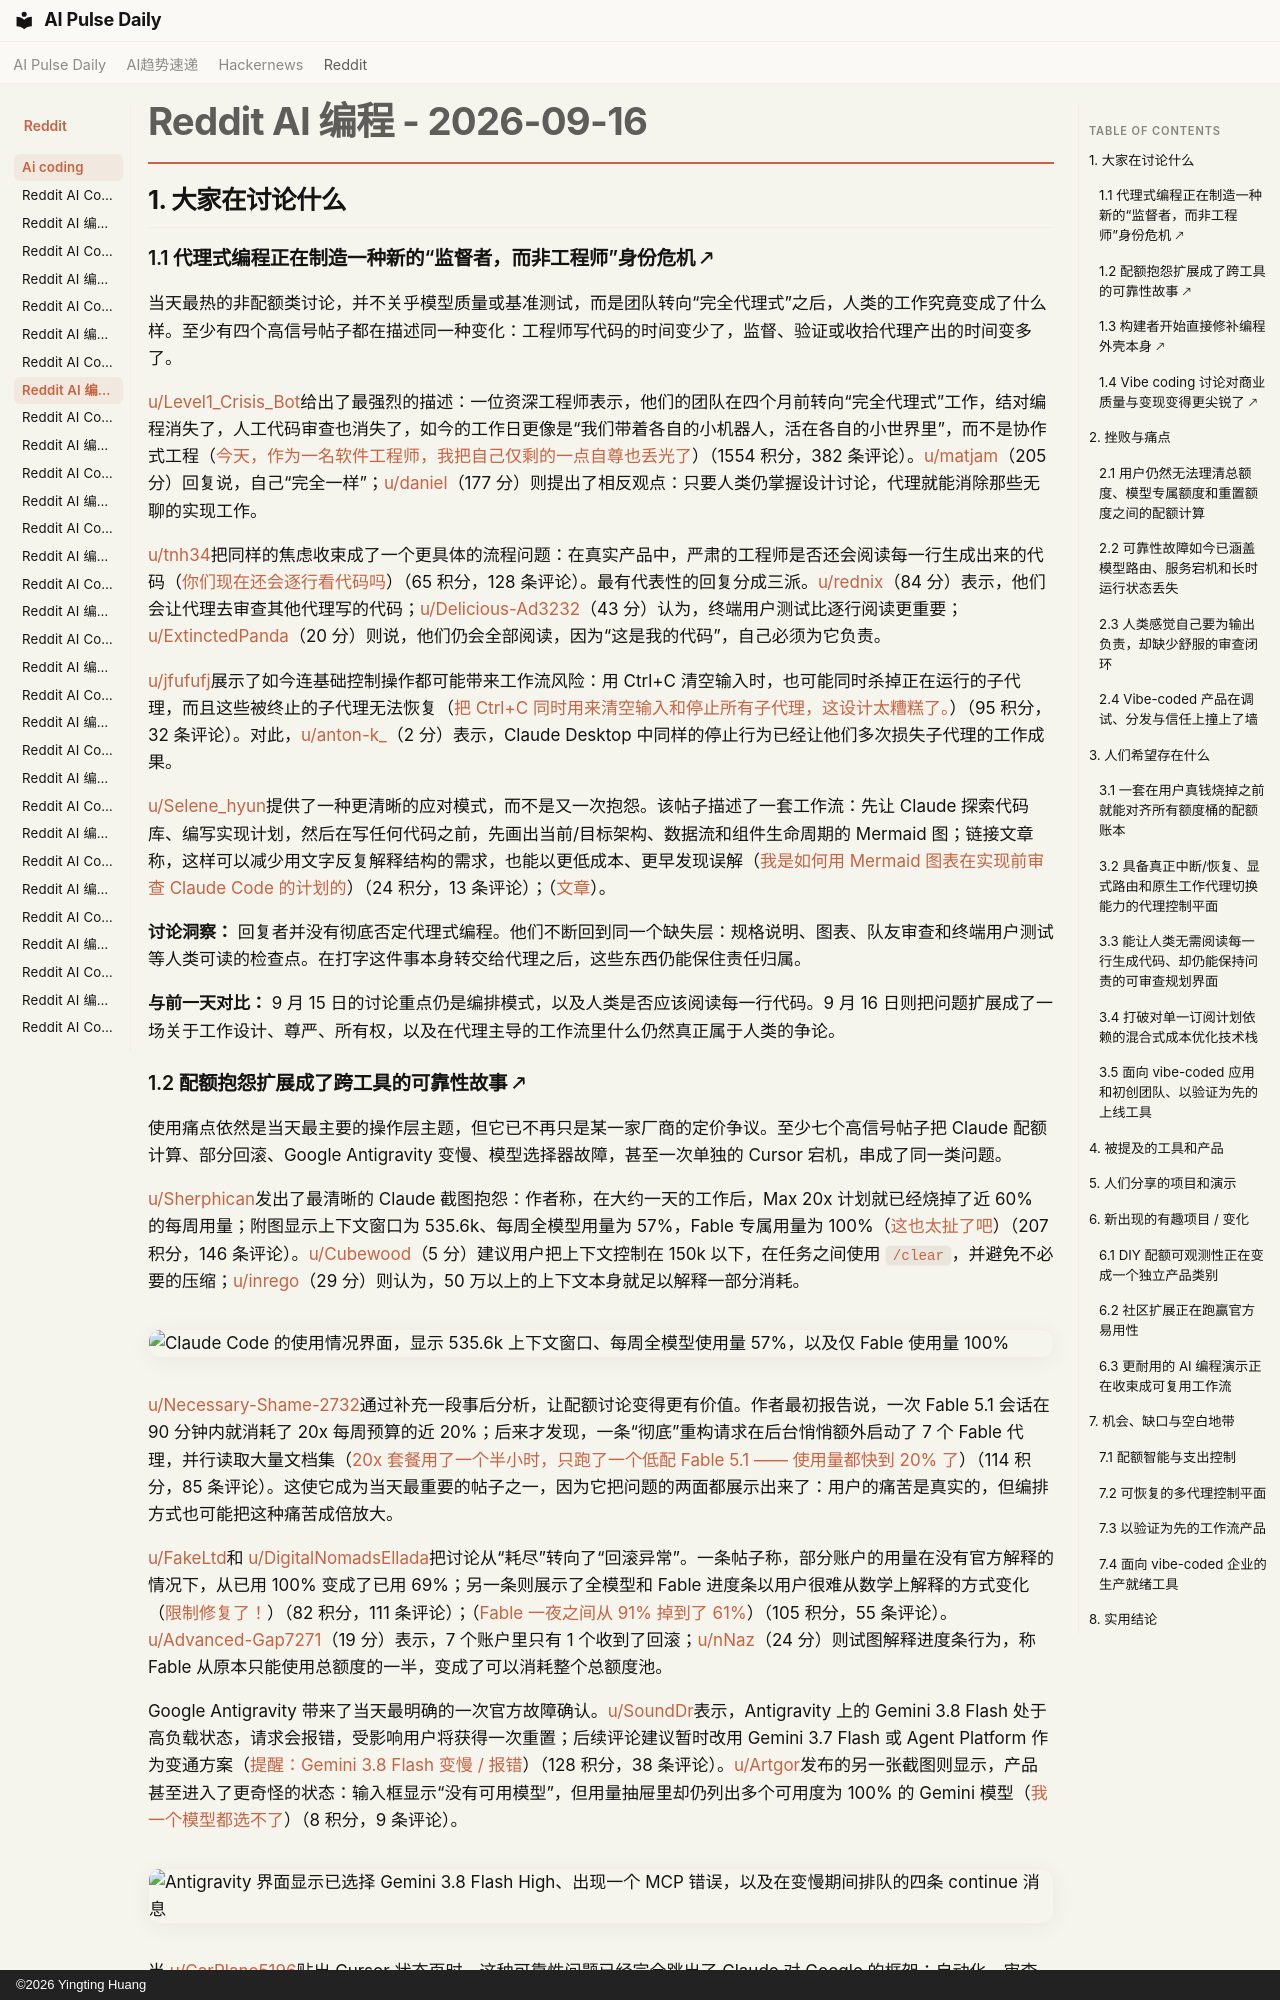

repository: vibewatch/vibewatch.github.io · page: reddit/ai-coding/2026-09-16.zh/index.html · generator: mkdocs · copyright: ©2026 Yingting Huang

# Reddit AI 编程 - 2026-09-16

## 1. 大家在讨论什么

### 1.1 代理式编程正在制造一种新的“监督者，而非工程师”身份危机 🡕

当天最热的非配额类讨论，并不关乎模型质量或基准测试，而是团队转向“完全代理式”之后，人类的工作究竟变成了什么样。至少有四个高信号帖子都在描述同一种变化：工程师写代码的时间变少了，监督、验证或收拾代理产出的时间变多了。

[u/Level1_Crisis_Bot](https://www.reddit.com/user/Level1_Crisis_Bot)给出了最强烈的描述：一位资深工程师表示，他们的团队在四个月前转向“完全代理式”工作，结对编程消失了，人工代码审查也消失了，如今的工作日更像是“我们带着各自的小机器人，活在各自的小世界里”，而不是协作式工程（[今天，作为一名软件工程师，我把自己仅剩的一点自尊也丢光了](https://www.reddit.com/r/ClaudeCode/comments/1whdo6u/today_i_lost_any_shred_of_self_respect_that_i_had/)）（1554 积分，382 条评论）。[u/matjam](https://www.reddit.com/user/matjam)（205 分）回复说，自己“完全一样”；[u/daniel](https://www.reddit.com/user/daniel)（177 分）则提出了相反观点：只要人类仍掌握设计讨论，代理就能消除那些无聊的实现工作。

[u/tnh34](https://www.reddit.com/user/tnh34)把同样的焦虑收束成了一个更具体的流程问题：在真实产品中，严肃的工程师是否还会阅读每一行生成出来的代码（[你们现在还会逐行看代码吗](https://www.reddit.com/r/ClaudeCode/comments/1wgrtt6/do_yall_still_read_lines_of_code/)）（65 积分，128 条评论）。最有代表性的回复分成三派。[u/rednix](https://www.reddit.com/user/rednix)（84 分）表示，他们会让代理去审查其他代理写的代码；[u/Delicious-Ad3232](https://www.reddit.com/user/Delicious-Ad3232)（43 分）认为，终端用户测试比逐行阅读更重要；[u/ExtinctedPanda](https://www.reddit.com/user/ExtinctedPanda)（20 分）则说，他们仍会全部阅读，因为“这是我的代码”，自己必须为它负责。

[u/jfufufj](https://www.reddit.com/user/jfufufj)展示了如今连基础控制操作都可能带来工作流风险：用 Ctrl+C 清空输入时，也可能同时杀掉正在运行的子代理，而且这些被终止的子代理无法恢复（[把 Ctrl+C 同时用来清空输入和停止所有子代理，这设计太糟糕了。](https://www.reddit.com/r/ClaudeCode/comments/1wh0dqn/having_ctrlc_for_both_clearing_input_and_stopping/)）（95 积分，32 条评论）。对此，[u/anton-k_](https://www.reddit.com/user/anton-k_)（2 分）表示，Claude Desktop 中同样的停止行为已经让他们多次损失子代理的工作成果。

[u/Selene_hyun](https://www.reddit.com/user/Selene_hyun)提供了一种更清晰的应对模式，而不是又一次抱怨。该帖子描述了一套工作流：先让 Claude 探索代码库、编写实现计划，然后在写任何代码之前，先画出当前/目标架构、数据流和组件生命周期的 Mermaid 图；链接文章称，这样可以减少用文字反复解释结构的需求，也能以更低成本、更早发现误解（[我是如何用 Mermaid 图表在实现前审查 Claude Code 的计划的](https://www.reddit.com/r/ClaudeCode/comments/1whord5/how_i_use_mermaid_diagrams_to_review_claude_codes/)）（24 积分，13 条评论）；（[文章](https://nooker.app/@tim/how-diagrams-fit-into-coding-agent-workflows)）。

**讨论洞察：** 回复者并没有彻底否定代理式编程。他们不断回到同一个缺失层：规格说明、图表、队友审查和终端用户测试等人类可读的检查点。在打字这件事本身转交给代理之后，这些东西仍能保住责任归属。

**与前一天对比：** 9 月 15 日的讨论重点仍是编排模式，以及人类是否应该阅读每一行代码。9 月 16 日则把问题扩展成了一场关于工作设计、尊严、所有权，以及在代理主导的工作流里什么仍然真正属于人类的争论。
